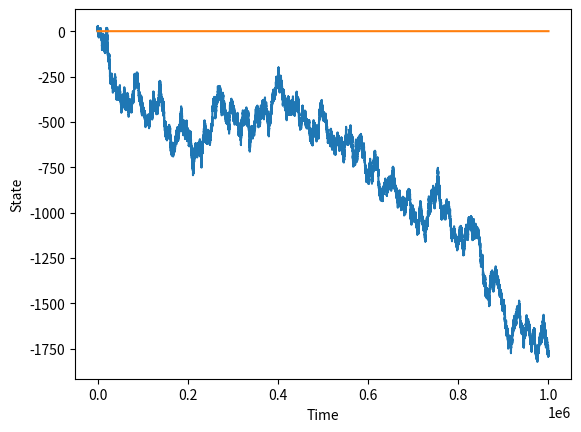

Python code for this plot:
import random
from  matplotlib import pyplot as plt
import numpy as np

def walkGenerator(T):
    i = 0
    walk = [0]
    t = 1
    while t < T:   
        d = random.randint(0,1)
        if d == 0:
            d = -1
        i = i + d
        walk.append(i)
        t=t+1
    return walk

def plotWalk(T):
    plt.plot(list(range(0,(T))), walkGenerator(T), [0]*T)
    plt.xlabel("Time")
    plt.ylabel("State")
    plt.show()

plotWalk(1000000)